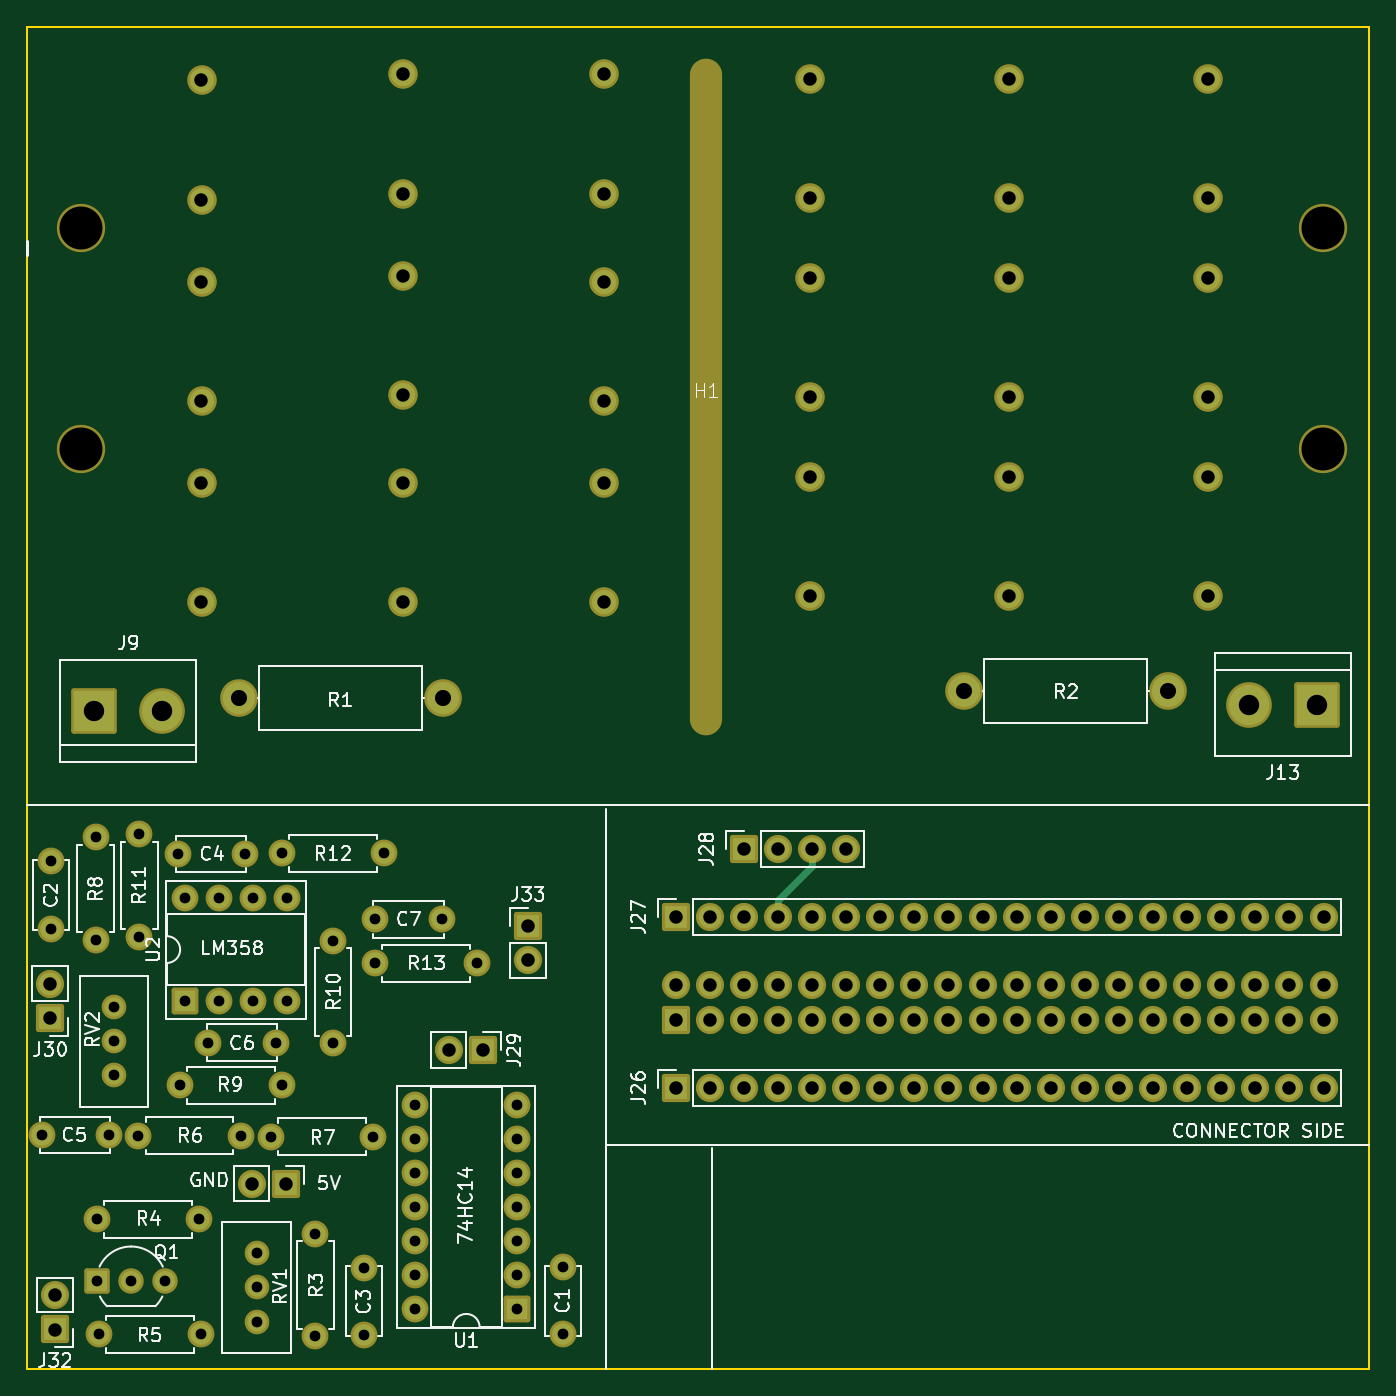
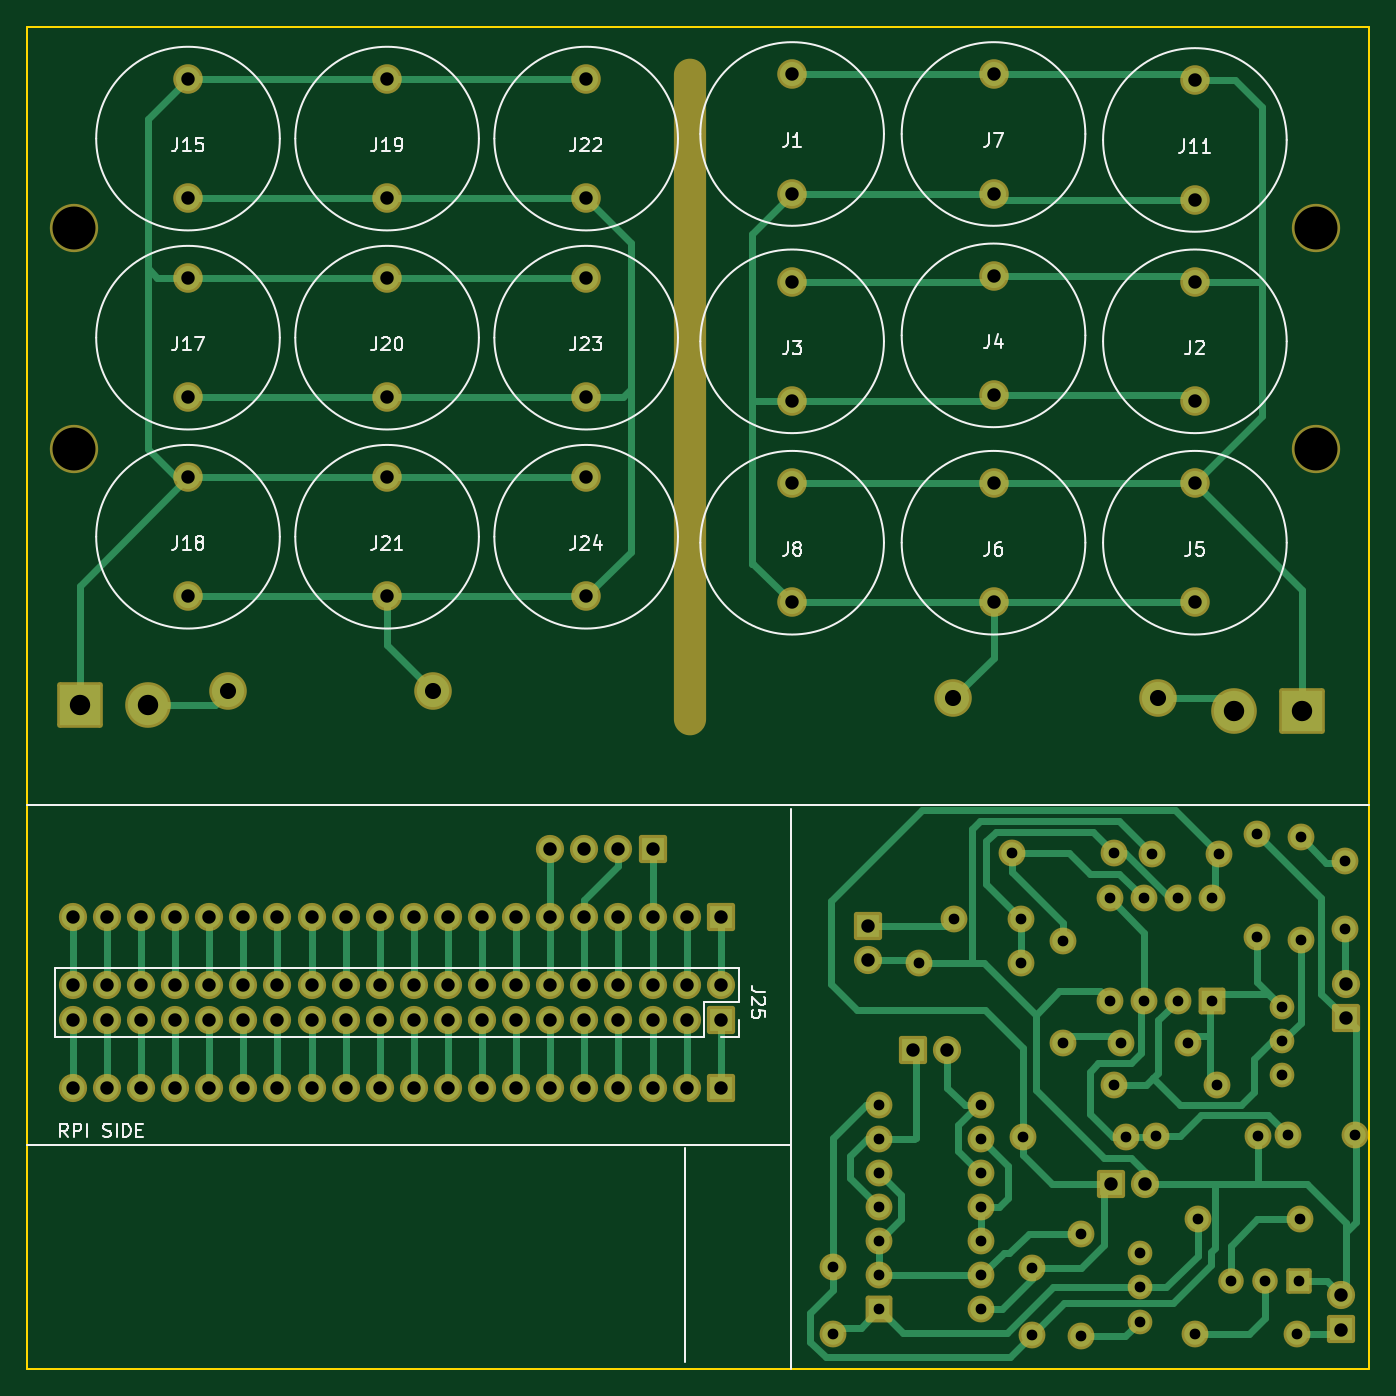
Circuit board: 9 layer files. Board 100.0 x 100.0 mm.
- bottom_copper: AdapterBoard-B_Cu.gbr (31938 bytes)
- bottom_mask: AdapterBoard-B_Mask.gbr (8794 bytes)
- bottom_silk: AdapterBoard-B_Silkscreen.gbr (27594 bytes)
- outline: AdapterBoard-Edge_Cuts.gbr (713 bytes)
- top_copper: AdapterBoard-F_Cu.gbr (15565 bytes)
- top_mask: AdapterBoard-F_Mask.gbr (8794 bytes)
- top_silk: AdapterBoard-F_Silkscreen.gbr (73892 bytes)
- drill: AdapterBoard-NPTH.drl (544 bytes)
- drill: AdapterBoard-PTH.drl (3791 bytes)

=== bottom_copper: AdapterBoard-B_Cu.gbr (31938 bytes, source omitted) ===
=== bottom_mask: AdapterBoard-B_Mask.gbr (8794 bytes, source omitted) ===
=== bottom_silk: AdapterBoard-B_Silkscreen.gbr (27594 bytes, source omitted) ===
=== outline: AdapterBoard-Edge_Cuts.gbr ===
%TF.GenerationSoftware,KiCad,Pcbnew,7.0.11+dfsg-1build4*%
%TF.CreationDate,2025-11-16T19:22:10-06:00*%
%TF.ProjectId,AdapterBoard,41646170-7465-4724-926f-6172642e6b69,rev?*%
%TF.SameCoordinates,Original*%
%TF.FileFunction,Profile,NP*%
%FSLAX46Y46*%
G04 Gerber Fmt 4.6, Leading zero omitted, Abs format (unit mm)*
G04 Created by KiCad (PCBNEW 7.0.11+dfsg-1build4) date 2025-11-16 19:22:10*
%MOMM*%
%LPD*%
G01*
G04 APERTURE LIST*
%TA.AperFunction,Profile*%
%ADD10C,0.150000*%
%TD*%
G04 APERTURE END LIST*
D10*
X130000000Y-30000000D02*
X130000000Y-130000000D01*
X30000000Y-30000000D02*
X130000000Y-30000000D01*
X130000000Y-130000000D02*
X30000000Y-130000000D01*
X30000000Y-130000000D02*
X30000000Y-30000000D01*
M02*

=== top_copper: AdapterBoard-F_Cu.gbr (15565 bytes, source omitted) ===
=== top_mask: AdapterBoard-F_Mask.gbr (8794 bytes, source omitted) ===
=== top_silk: AdapterBoard-F_Silkscreen.gbr (73892 bytes, source omitted) ===
=== drill: AdapterBoard-NPTH.drl ===
M48
; DRILL file {KiCad 7.0.11+dfsg-1build4} date Sun 16 Nov 2025 07:22:09 PM CST
; FORMAT={-:-/ absolute / inch / decimal}
; #@! TF.CreationDate,2025-11-16T19:22:09-06:00
; #@! TF.GenerationSoftware,Kicad,Pcbnew,7.0.11+dfsg-1build4
; #@! TF.FileFunction,NonPlated,1,2,NPTH
FMAT,2
INCH
; #@! TA.AperFunction,NonPlated,NPTH,ComponentDrill
T1C0.0787
; #@! TA.AperFunction,NonPlated,NPTH,ComponentDrill
T2C0.1260
%
G90
G05
T2
X1.3386Y-1.7717
X1.3386Y-2.4213
X4.9803Y-1.7717
X4.9803Y-2.4213
T1
G00X3.1732Y-1.3228
M15
G01X3.1732Y-3.2126
M16
G05
M30

=== drill: AdapterBoard-PTH.drl ===
M48
; DRILL file {KiCad 7.0.11+dfsg-1build4} date Sun 16 Nov 2025 07:22:09 PM CST
; FORMAT={-:-/ absolute / inch / decimal}
; #@! TF.CreationDate,2025-11-16T19:22:09-06:00
; #@! TF.GenerationSoftware,Kicad,Pcbnew,7.0.11+dfsg-1build4
; #@! TF.FileFunction,Plated,1,2,PTH
FMAT,2
INCH
; #@! TA.AperFunction,Plated,PTH,ComponentDrill
T1C0.0315
; #@! TA.AperFunction,Plated,PTH,ComponentDrill
T2C0.0394
; #@! TA.AperFunction,Plated,PTH,ComponentDrill
T3C0.0472
; #@! TA.AperFunction,Plated,PTH,ComponentDrill
T4C0.0598
%
G90
G05
T1
X1.2244Y-4.4315
X1.2516Y-3.6295
X1.2516Y-3.8264
X1.3831Y-3.5587
X1.3831Y-3.8587
X1.385Y-4.6787
X1.3866Y-4.861
X1.3925Y-5.0157
X1.4213Y-4.4315
X1.4374Y-4.0567
X1.4374Y-4.1567
X1.4374Y-4.2567
X1.4866Y-4.861
X1.5079Y-4.4339
X1.51Y-3.55
X1.51Y-3.85
X1.5866Y-4.861
X1.6228Y-3.6075
X1.6295Y-4.2862
X1.6433Y-3.7378
X1.6433Y-4.0378
X1.685Y-4.6787
X1.6925Y-5.0157
X1.7134Y-4.161
X1.7433Y-3.7378
X1.7433Y-4.0378
X1.8079Y-4.4339
X1.8197Y-3.6075
X1.8433Y-3.7378
X1.8433Y-4.0378
X1.8543Y-4.7787
X1.8543Y-4.8787
X1.8543Y-4.9787
X1.8957Y-4.4366
X1.9102Y-4.161
X1.9287Y-3.6055
X1.9295Y-4.2862
X1.9433Y-3.7378
X1.9433Y-4.0378
X2.0272Y-4.7213
X2.0272Y-5.0213
X2.0787Y-3.8622
X2.0787Y-4.1622
X2.1693Y-4.8205
X2.1693Y-5.0173
X2.1957Y-4.4366
X2.2016Y-3.7996
X2.2016Y-3.9276
X2.2287Y-3.6055
X2.3193Y-4.3433
X2.3193Y-4.4433
X2.3193Y-4.5433
X2.3193Y-4.6433
X2.3193Y-4.7433
X2.3193Y-4.8433
X2.3193Y-4.9433
X2.3984Y-3.7996
X2.5016Y-3.9276
X2.6193Y-4.3433
X2.6193Y-4.4433
X2.6193Y-4.5433
X2.6193Y-4.6433
X2.6193Y-4.7433
X2.6193Y-4.8433
X2.6193Y-4.9433
X2.7531Y-4.8193
X2.7531Y-5.0161
T2
X1.2496Y-3.9896
X1.2496Y-4.0896
X1.2634Y-4.902
X1.2634Y-5.002
X1.6929Y-1.3386
X1.6929Y-1.6886
X1.6929Y-1.9291
X1.6929Y-2.2791
X1.6929Y-2.5197
X1.6929Y-2.8697
X1.8398Y-4.574
X1.9398Y-4.574
X2.2835Y-1.3211
X2.2835Y-1.6711
X2.2835Y-1.9116
X2.2835Y-2.2616
X2.2835Y-2.5197
X2.2835Y-2.8697
X2.4185Y-4.1831
X2.5185Y-4.1831
X2.6504Y-3.8181
X2.6504Y-3.9181
X2.874Y-1.3211
X2.874Y-1.6711
X2.874Y-1.9291
X2.874Y-2.2791
X2.874Y-2.5197
X2.874Y-2.8697
X3.0835Y-3.7929
X3.0835Y-3.9929
X3.0835Y-4.0929
X3.0835Y-4.2929
X3.1835Y-3.7929
X3.1835Y-3.9929
X3.1835Y-4.0929
X3.1835Y-4.2929
X3.2835Y-3.5929
X3.2835Y-3.7929
X3.2835Y-3.9929
X3.2835Y-4.0929
X3.2835Y-4.2929
X3.3835Y-3.5929
X3.3835Y-3.7929
X3.3835Y-3.9929
X3.3835Y-4.0929
X3.3835Y-4.2929
X3.4781Y-1.3346
X3.4781Y-1.6846
X3.4781Y-1.9184
X3.4781Y-2.2684
X3.4781Y-2.5022
X3.4781Y-2.8522
X3.4835Y-3.5929
X3.4835Y-3.7929
X3.4835Y-3.9929
X3.4835Y-4.0929
X3.4835Y-4.2929
X3.5835Y-3.5929
X3.5835Y-3.7929
X3.5835Y-3.9929
X3.5835Y-4.0929
X3.5835Y-4.2929
X3.6835Y-3.7929
X3.6835Y-3.9929
X3.6835Y-4.0929
X3.6835Y-4.2929
X3.7835Y-3.7929
X3.7835Y-3.9929
X3.7835Y-4.0929
X3.7835Y-4.2929
X3.8835Y-3.7929
X3.8835Y-3.9929
X3.8835Y-4.0929
X3.8835Y-4.2929
X3.9835Y-3.7929
X3.9835Y-3.9929
X3.9835Y-4.0929
X3.9835Y-4.2929
X4.0619Y-1.3346
X4.0619Y-1.6846
X4.0619Y-1.9184
X4.0619Y-2.2684
X4.0619Y-2.5022
X4.0619Y-2.8522
X4.0835Y-3.7929
X4.0835Y-3.9929
X4.0835Y-4.0929
X4.0835Y-4.2929
X4.1835Y-3.7929
X4.1835Y-3.9929
X4.1835Y-4.0929
X4.1835Y-4.2929
X4.2835Y-3.7929
X4.2835Y-3.9929
X4.2835Y-4.0929
X4.2835Y-4.2929
X4.3835Y-3.7929
X4.3835Y-3.9929
X4.3835Y-4.0929
X4.3835Y-4.2929
X4.4835Y-3.7929
X4.4835Y-3.9929
X4.4835Y-4.0929
X4.4835Y-4.2929
X4.5835Y-3.7929
X4.5835Y-3.9929
X4.5835Y-4.0929
X4.5835Y-4.2929
X4.6457Y-1.3346
X4.6457Y-1.6846
X4.6457Y-1.9184
X4.6457Y-2.2684
X4.6457Y-2.5022
X4.6457Y-2.8522
X4.6835Y-3.7929
X4.6835Y-3.9929
X4.6835Y-4.0929
X4.6835Y-4.2929
X4.7835Y-3.7929
X4.7835Y-3.9929
X4.7835Y-4.0929
X4.7835Y-4.2929
X4.8835Y-3.7929
X4.8835Y-3.9929
X4.8835Y-4.0929
X4.8835Y-4.2929
X4.9835Y-3.7929
X4.9835Y-3.9929
X4.9835Y-4.0929
X4.9835Y-4.2929
T3
X1.8016Y-3.1496
X2.4016Y-3.1496
X3.9276Y-3.1299
X4.5276Y-3.1299
T4
X1.378Y-3.189
X1.578Y-3.189
X4.7638Y-3.1693
X4.9638Y-3.1693
M30

